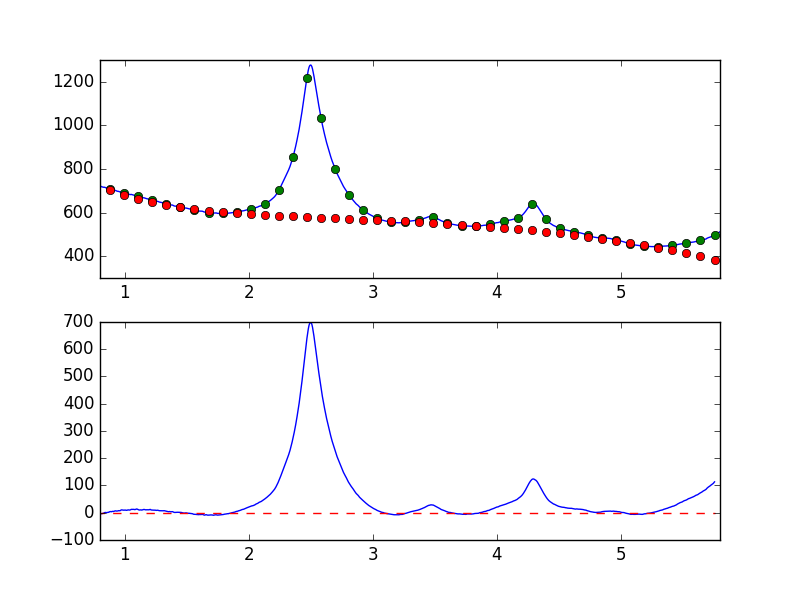

The table this chart was drawn from, first rows:
7.681951752392544019e-01, -7.761156370220760436e+00
7.738631750302433776e-01, -6.192280202323672711e+00
7.795311748212323533e-01, -4.783448315745431501e+00
7.851991746122213289e-01, -5.395304604484863376e+00
7.908671744032103046e-01, -3.963322064102385411e+00
7.965351741941992803e-01, -2.910461483128415239e+00
8.022031739851883669e-01, -3.853104060248369933e+00
8.078711737761772316e-01, -3.326881482430053438e+00
8.135391735671662072e-01, -3.733697409297064951e+00
8.192071733581552939e-01, -2.950919367659821546e+00
8.248751731491442696e-01, -2.554523282767604542e+00
8.305431729401332452e-01, -1.450990450962308387e+00
8.362111727311222209e-01, 3.905757611013314090e-01
8.418791725221110855e-01, 8.797951312994882755e-01
8.475471723131001722e-01, 9.714534531336767031e-01
8.532151721040891479e-01, 7.736777010575224267e-02
8.588831718950781235e-01, 8.423873522790472634e-01
8.645511716860672102e-01, 1.527694477530303629e+00
8.702191714770560749e-01, 1.326417224517285831e+00
8.758871712680450505e-01, 3.419842851584917298e+00
8.815551710590340262e-01, 4.034973949110053582e+00
8.872231708500230019e-01, 4.357181783935402564e+00
8.928911706410120885e-01, 3.521889477207764685e+00
8.985591704320010642e-01, 4.816492342164906404e+00
9.042271702229900399e-01, 4.981937938139026301e+00
9.098951700139790155e-01, 4.382159664305618207e+00
9.155631698049678802e-01, 5.734057228434153330e+00
9.212311695959569668e-01, 6.539381412512398128e+00
9.268991693869459425e-01, 6.862932314935278555e+00
9.325671691779349182e-01, 6.010904077065447382e+00
9.382351689689240049e-01, 6.307252070734989502e+00
9.439031687599129805e-01, 6.531376003713262435e+00
9.495711685509018452e-01, 7.535063279082010013e+00
9.552391683418909318e-01, 7.289852276485930815e+00
9.609071681328797965e-01, 7.269234500568927615e+00
9.665751679238688832e-01, 8.808884073163312678e+00
9.722431677148579698e-01, 1.039608644422560246e+01
9.779111675058468345e-01, 1.028350792308788186e+01
9.835791672968358101e-01, 9.610777709706781025e+00
9.892471670878246748e-01, 9.287666605601884839e+00
9.949151668788137615e-01, 9.803230080261187140e+00
1.000583166669802848e+00, 9.278887305773650951e+00
1.006251166460791602e+00, 9.782748592755183381e+00
1.011919166251780799e+00, 8.939238149735047045e+00
1.017587166042769553e+00, 9.063515048523413498e+00
1.023255165833758751e+00, 1.003873152499386379e+01
1.028923165624747726e+00, 1.040856227595645578e+01
1.034591165415736702e+00, 9.855292838065452088e+00
1.040259165206725678e+00, 9.909475349537387956e+00
1.045927164997714431e+00, 1.063376644077675337e+01
1.051595164788703629e+00, 1.226617674609406095e+01
1.057263164579692605e+00, 1.234079844276845961e+01
1.062931164370681802e+00, 1.235357673542284829e+01
1.068599164161670556e+00, 1.221470243414864854e+01
1.074267163952659310e+00, 1.228468373185035034e+01
1.079935163743648507e+00, 1.137489552065096632e+01
1.085603163534637483e+00, 1.190376835673612277e+01
1.091271163325626681e+00, 1.313915906582212756e+01
1.096939163116615434e+00, 1.369572623143858436e+01
1.102607162907604632e+00, 1.281935402305191474e+01
1.108275162698593386e+00, 1.152869272341013129e+01
... 839 more rows
